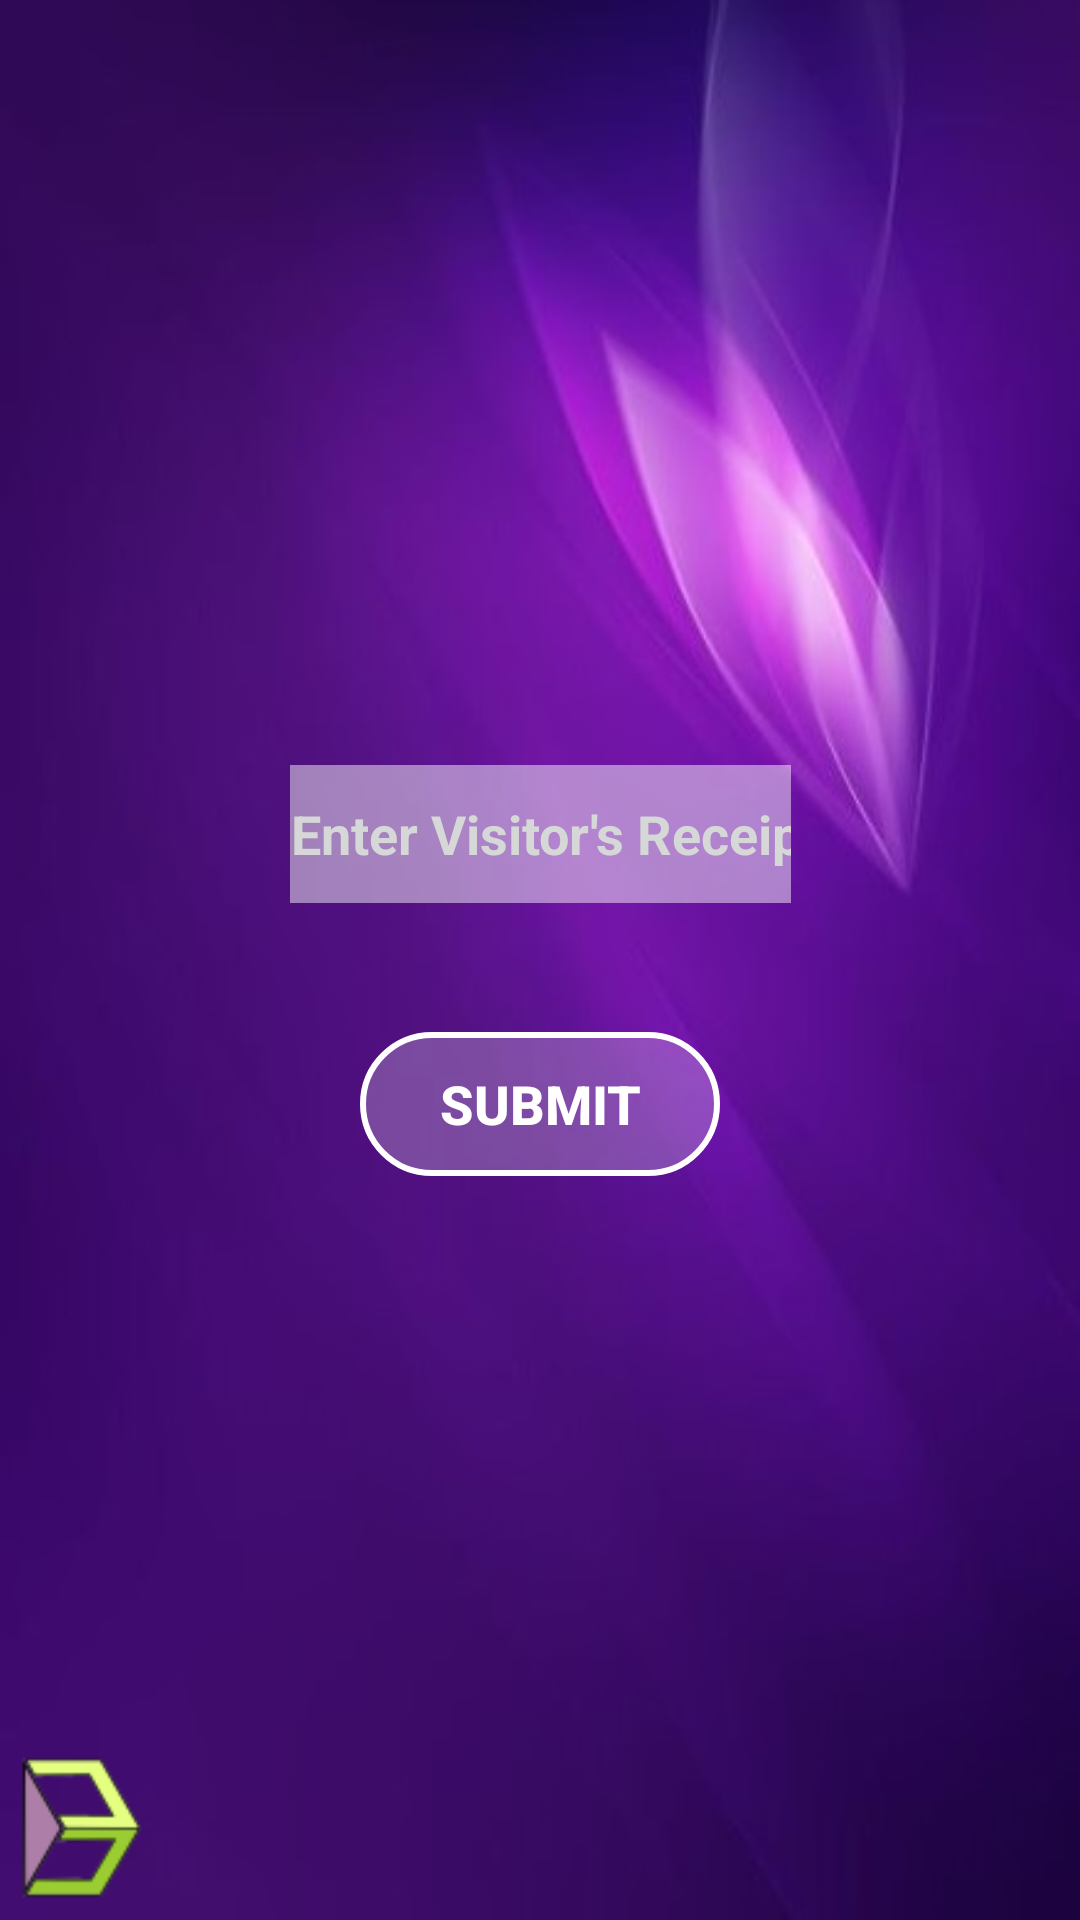

Here is an Android app screen rendered from its layout file. Give the layout XML and the strings, colors and styles it references.
<!-- AndroidManifest.xml: application theme AppTheme -->
<!-- res/layout/activity_userid.xml -->
<?xml version="1.0" encoding="utf-8"?>
<androidx.constraintlayout.widget.ConstraintLayout
    xmlns:android="http://schemas.android.com/apk/res/android"
    xmlns:app="http://schemas.android.com/apk/res-auto"
    xmlns:tools="http://schemas.android.com/tools"
    android:layout_width="match_parent"
    android:layout_height="match_parent"
    android:background="@drawable/two">

    <EditText
            android:id="@+id/editText"
            android:layout_width="167dp"
            android:layout_height="46dp"
            android:layout_marginBottom="212dp"
            android:layout_marginEnd="100dp"
            android:layout_marginStart="100dp"
            android:layout_marginTop="128dp"
            android:background="#79ffffff"
            android:ems="10"
            android:hint="@string/enter_user_id"
            android:inputType="textPersonName"
            android:textAlignment="center"
            android:textColor="#fff"
            android:textColorHighlight="@android:color/background_light"
            android:textColorHint="?attr/colorButtonNormal"
            android:textStyle="bold"
            app:layout_constraintBottom_toBottomOf="parent"
            app:layout_constraintEnd_toEndOf="parent"
            app:layout_constraintStart_toStartOf="parent"
            app:layout_constraintTop_toTopOf="parent"
            tools:hint="Enter User ID"
            tools:ignore="LabelFor" android:importantForAutofill="no" tools:targetApi="o"/>

    <Button
        android:id="@+id/button9"
        style="@style/ButtonBorder.Accent"
        android:layout_width="120dp"
        android:layout_height="48dp"
        android:layout_marginBottom="209dp"
        android:layout_marginEnd="148dp"
        android:layout_marginStart="148dp"
        android:layout_marginTop="38dp"
        android:text="@string/submit"
        app:layout_constraintBottom_toBottomOf="parent"
        app:layout_constraintEnd_toEndOf="parent"
        app:layout_constraintStart_toStartOf="parent"
        app:layout_constraintTop_toBottomOf="@+id/editText"
        app:layout_constraintVertical_bias="0.11" />

    <ImageView
        android:id="@+id/imageView12"
        android:layout_width="65dp"
        android:layout_height="63dp"
        android:layout_marginBottom="5dp"
        android:layout_marginEnd="5dp"
        android:layout_marginStart="613dp"
        android:layout_marginTop="307dp"
        android:contentDescription="@string/client_logo8"
        app:layout_constraintBottom_toBottomOf="parent"
        app:layout_constraintEnd_toEndOf="parent"
        app:layout_constraintHorizontal_bias="1.0"
        app:layout_constraintStart_toStartOf="parent"
        app:layout_constraintTop_toTopOf="parent"
        app:layout_constraintVertical_bias="1.0"
        app:srcCompat="@drawable/clientlogo" />

    <ImageView
        android:id="@+id/imageView13"
        android:layout_width="50dp"
        android:layout_height="50dp"
        android:layout_marginBottom="5dp"
        android:layout_marginEnd="8dp"
        android:layout_marginStart="5dp"
        android:layout_marginTop="292dp"
        android:contentDescription="@string/bas3d_userid"
        app:layout_constraintBottom_toBottomOf="parent"
        app:layout_constraintEnd_toStartOf="@+id/button9"
        app:layout_constraintHorizontal_bias="0.0"
        app:layout_constraintStart_toStartOf="parent"
        app:layout_constraintTop_toTopOf="parent"
        app:layout_constraintVertical_bias="1.0"
        app:srcCompat="@drawable/icon" />

    <ImageView
        android:id="@+id/imageView15"
        android:layout_width="40dp"
        android:layout_height="40dp"
        android:layout_marginBottom="324dp"
        android:layout_marginEnd="655dp"
        android:layout_marginStart="8dp"
        android:layout_marginTop="8dp"
        android:tooltipText="Logout"
        app:layout_constraintBottom_toTopOf="@+id/imageView13"
        app:layout_constraintEnd_toEndOf="parent"
        app:layout_constraintHorizontal_bias="0.0"
        app:layout_constraintStart_toStartOf="parent"
        app:layout_constraintTop_toTopOf="parent"
        app:layout_constraintVertical_bias="0.0"
        app:srcCompat="@drawable/logout"
        android:contentDescription="@string/logout2"
        tools:targetApi="o" />

</androidx.constraintlayout.widget.ConstraintLayout>
<!-- resources referenced by this layout -->
<resources>
  <!-- drawable clientlogo: png bitmap (drawable, 7641 bytes) -->
  <!-- drawable icon: png bitmap (drawable, 3438 bytes) -->
  <!-- drawable logout: png bitmap (drawable, 4529 bytes) -->
  <!-- drawable two: jpg bitmap (drawable, 43008 bytes) -->
  <string name="bas3d_userid">TODO</string>
  <string name="client_logo8">TODO</string>
  <string name="enter_user_id">Enter Visitor"\'"s Receipt ID</string>
  <string name="logout2">TODO</string>
  <string name="submit">submit</string>
  <style name="ButtonBorder.Accent">
          <item name="android:background">@drawable/ripple_effect</item>
          <item name="android:textColor">@color/colorAccent</item>
          <item name="android:textAllCaps">true</item>
          <item name="android:textSize">18sp</item>
          <item name="android:textStyle">bold</item>
          <item name="android:singleLine">true</item>
      </style>
  <style name="AppTheme" parent="Theme.AppCompat.Light.NoActionBar">
          
          <item name="colorPrimary">@color/colorPrimary</item>
          <item name="colorPrimaryDark">@color/colorPrimaryDark</item>
          <item name="colorAccent">@color/colorAccent</item>
      </style>
  <!-- drawable ripple_effect (drawable) -->
  <?xml version="1.0" encoding="utf-8"?>
  
  <ripple xmlns:android="http://schemas.android.com/apk/res/android"
          android:color="@color/colorAccent">
  
      <item android:id="@android:id/mask">
          <shape android:shape="rectangle">
              <solid android:color="@android:color/white" />
              <corners android:radius="200dp" />
          </shape>
      </item>
  
      <item android:drawable="@drawable/btn_outline_border" />
  </ripple>
  <color name="colorAccent">#ffffff</color>
  <color name="colorPrimary">#8f0b70</color>
  <color name="colorPrimaryDark">#750ea1</color>
  <!-- drawable btn_outline_border (drawable) -->
  <?xml version="1.0" encoding="utf-8"?>
  
  <shape
      xmlns:android="http://schemas.android.com/apk/res/android"
      android:shape="rectangle">
  
      <stroke
          android:width="2dp"
          android:color="@color/colorAccent">
      </stroke>
      <solid android:color="@color/colorTransparent"/>
      <corners
          android:radius="200dp">
      </corners>
  
  </shape>
  <color name="colorTransparent">#3DFFFFFF</color>
</resources>
